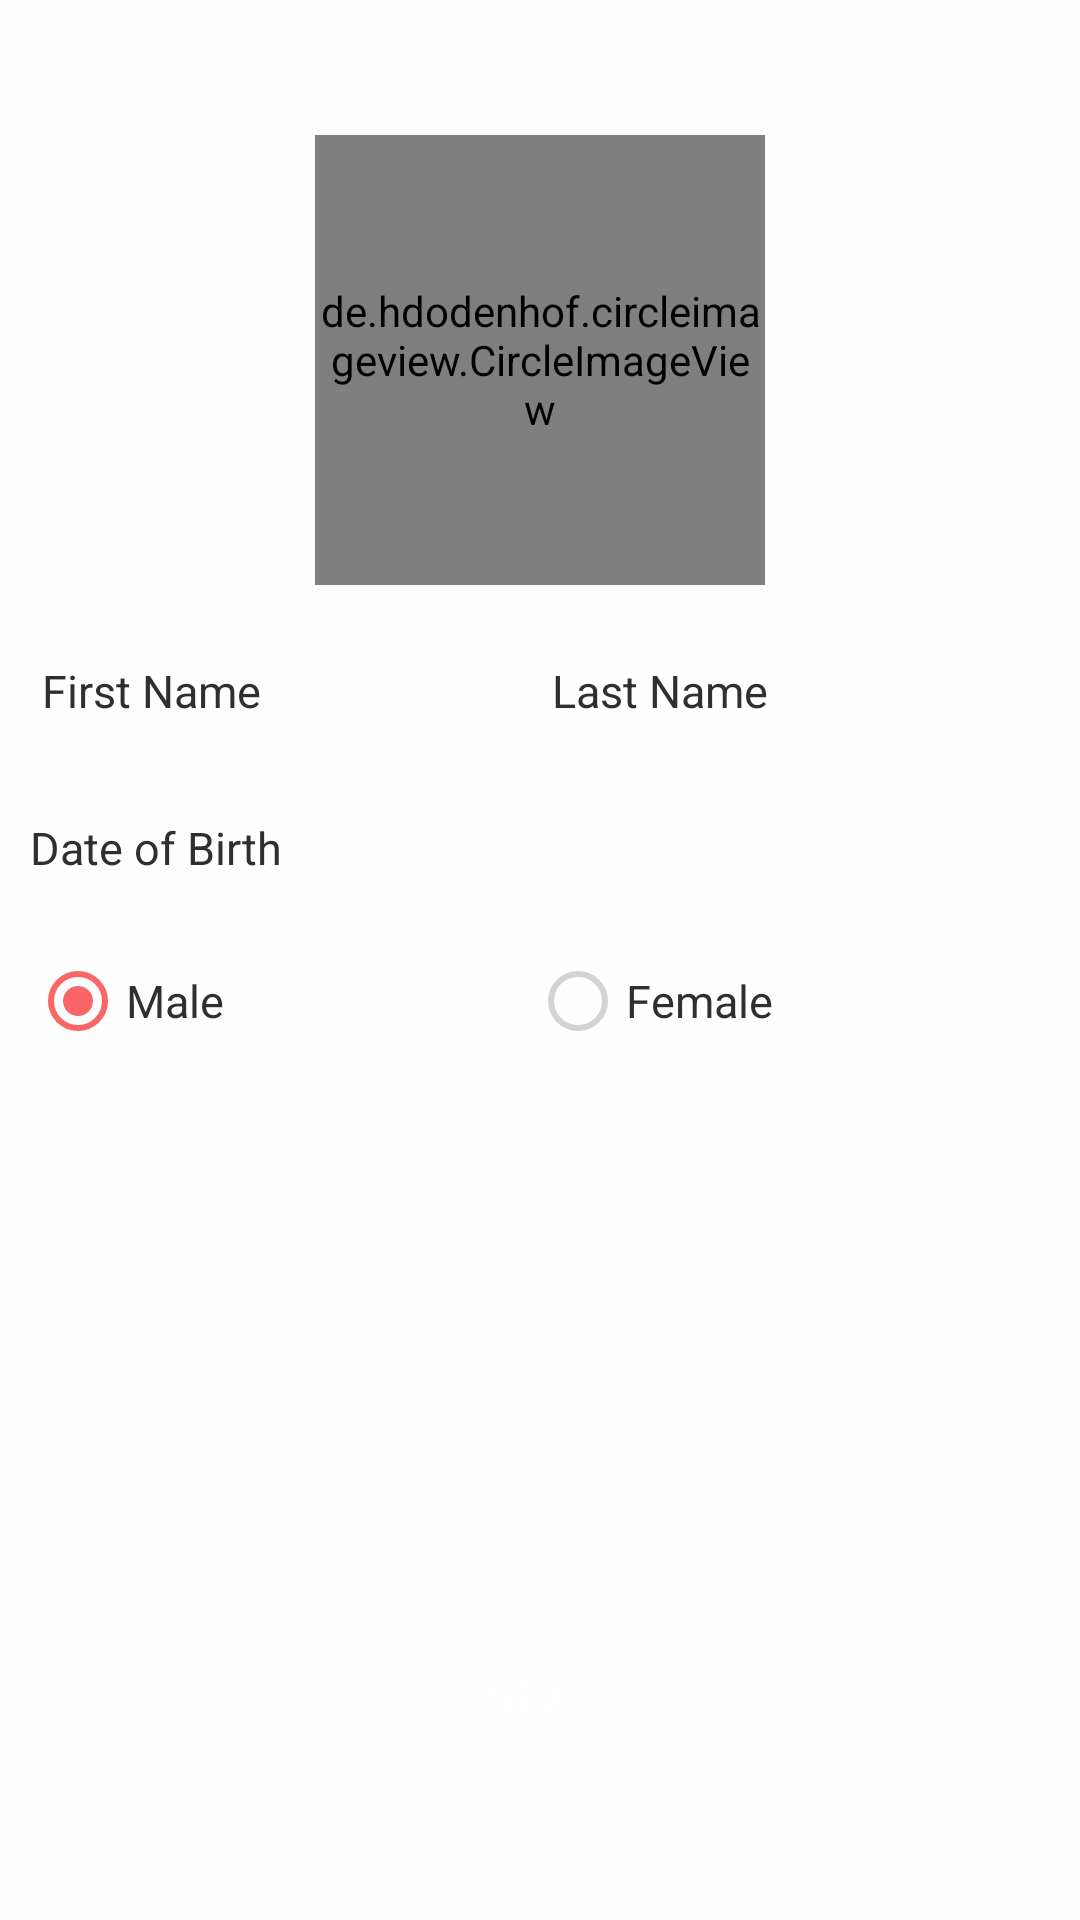

The Android layout XML behind this screen, and the referenced resources:
<!-- AndroidManifest.xml: application theme noactionbar_whiteStatus -->
<!-- res/layout/activity_get_user_info.xml -->
<?xml version="1.0" encoding="utf-8"?>
<FrameLayout xmlns:android="http://schemas.android.com/apk/res/android"
xmlns:tools="http://schemas.android.com/tools"
android:layout_width="match_parent"
android:layout_height="match_parent"
xmlns:app="http://schemas.android.com/apk/res-auto"
android:background="@color/light_white"
android:id="@+id/Get_Info_F"
tools:context="com.indosoft.binder.Accounts.Get_User_Info_A">

<RelativeLayout
    android:layout_width="match_parent"
    android:layout_height="match_parent">


    <androidx.appcompat.widget.Toolbar
        android:id="@+id/toolbar"
        android:layout_width="match_parent"
        android:layout_height="45dp"
        android:layout_weight="1"
        app:contentInsetLeft="0dp"
        app:contentInsetStart="0dp"
        android:layout_alignParentTop="true">

        <RelativeLayout
            android:layout_width="match_parent"
            android:layout_height="match_parent">



        </RelativeLayout>

    </androidx.appcompat.widget.Toolbar>




        <LinearLayout
            android:layout_width="match_parent"
            android:layout_height="match_parent"
            android:orientation="vertical"
            android:weightSum="4"
            android:layout_below="@id/toolbar">

        <LinearLayout
            android:layout_width="match_parent"
            android:layout_height="match_parent"
            android:orientation="vertical"
            android:layout_weight="1">

            <RelativeLayout
                android:layout_width="150dp"
                android:layout_height="150dp"
                android:layout_gravity="center">
                <de.hdodenhof.circleimageview.CircleImageView
                    android:layout_width="150dp"
                    android:layout_height="150dp"
                    android:src="@drawable/profile_image_placeholder"
                    android:id="@+id/profile_image"
                    android:layout_centerHorizontal="true"/>
                <ImageButton
                    android:layout_width="40dp"
                    android:layout_height="40dp"
                    android:scaleType="fitXY"
                    android:id="@+id/edit_profile_image"
                    android:background="@color/transparent"
                    android:src="@drawable/ic_round_edit_color"
                    android:layout_alignParentEnd="true"
                    android:layout_alignParentBottom="true"
                    />
            </RelativeLayout>


            <LinearLayout
                android:layout_width="match_parent"
                android:layout_height="wrap_content"
                android:layout_marginTop="15dp"
                android:paddingStart="10dp"
                android:paddingEnd="10dp"
                android:orientation="horizontal"
                android:background="@drawable/d_bottom_gray_line">

                <EditText
                    android:layout_width="match_parent"
                    android:layout_height="wrap_content"
                    android:text=""
                    android:layout_weight="1"
                    android:hint="@string/first_name"
                    android:textColorHint="@color/black"
                    android:textSize="15dp"
                    android:inputType="textCapWords"
                    android:backgroundTint="@color/transparent"
                    android:id="@+id/first_name"
                   android:textColor="@color/black"/>


                <EditText
                    android:layout_width="match_parent"
                    android:layout_height="wrap_content"
                    android:text=""
                    android:hint="@string/last_name"
                    android:layout_weight="1"
                    android:textColorHint="@color/black"
                    android:textSize="15dp"
                    android:inputType="textCapWords"
                    android:backgroundTint="@color/transparent"
                    android:id="@+id/last_name"
                    android:textColor="@color/black"/>


            </LinearLayout>



            <RelativeLayout
                android:layout_width="match_parent"
                android:layout_height="wrap_content"
                android:background="@drawable/d_bottom_gray_line">

            <EditText
                android:layout_width="match_parent"
                android:layout_height="wrap_content"
                android:hint="@string/date_of_birth"
                android:textColor="@color/black"
                android:id="@+id/dateofbirth_edit"
                android:textColorHint="@color/black"
                android:textSize="15dp"
                android:clickable="false"
                android:focusable="false"
                android:inputType="textCapWords"
                android:backgroundTint="@color/transparent"
                android:layout_marginTop="15dp"
                android:paddingTop="10dp"
                android:paddingBottom="10dp"
                android:paddingStart="10dp"
                android:paddingEnd="10dp"/>

            </RelativeLayout>

            <RadioGroup
                android:layout_width="match_parent"
                android:layout_height="wrap_content"
                android:orientation="horizontal"
                android:layout_marginTop="15dp"
                android:paddingStart="10dp">
                <RadioButton
                    android:layout_width="wrap_content"
                    android:layout_height="wrap_content"
                    android:text="@string/male"
                    android:textSize="15dp"
                    android:layout_weight="1"
                    android:id="@+id/male_btn"
                    android:checked="true"
                    android:theme="@style/RadioButton"
                    android:textColor="@color/black"/>

                <RadioButton
                    android:layout_width="wrap_content"
                    android:layout_height="wrap_content"
                    android:text="@string/female"
                    android:textSize="15dp"
                    android:layout_weight="1"
                    android:id="@+id/female_btn"
                    android:theme="@style/RadioButton"
                    android:textColor="@color/black"/>
            </RadioGroup>




        </LinearLayout>

            <LinearLayout
                android:layout_width="match_parent"
                android:layout_height="match_parent"
                android:layout_weight="3"
                android:gravity="center">
            <Button
                android:layout_width="match_parent"
                android:layout_height="50dp"
                android:layout_marginStart="15dp"
                android:layout_marginEnd="15dp"
                android:text="@string/next"
                android:textSize="15dp"
                android:id="@+id/nextbtn"
                android:textColor="@color/white"
                android:background="@drawable/ic_pink_background"/>

            </LinearLayout>

        </LinearLayout>


</RelativeLayout>

</FrameLayout>
<!-- resources referenced by this layout -->
<resources>
  <color name="black">#2F2F2F</color>
  <color name="light_white">#fffefe</color>
  <color name="transparent">#00ffffff</color>
  <color name="white">#fff</color>
  <string name="date_of_birth">Date of Birth</string>
  <string name="female">Female</string>
  <string name="first_name">First Name</string>
  <string name="last_name">Last Name</string>
  <string name="male">Male</string>
  <string name="next">Next</string>
  <style name="RadioButton" parent="Theme.AppCompat.Light">
          <item name="colorAccent">@color/pink_color</item>
          <item name="android:textColorSecondary">@color/graycolor</item>
          <item name="colorControlNormal">@color/graycolor</item>
      </style>
  <style name="noactionbar_whiteStatus" parent="Theme.AppCompat.NoActionBar">
          <item name="colorPrimary">@color/white</item>
          <item name="colorPrimaryDark">@color/black</item>
          <item name="colorAccent">@color/pink_color</item>
          <item name="android:popupMenuStyle">@style/PopupMenu</item>
          <item name="android:windowContentTransitions" tools:targetApi="lollipop">true</item>
      </style>
  <color name="pink_color">#fa6565</color>
  <color name="graycolor">#D3D3D3</color>
  <style name="PopupMenu" parent="@android:style/Widget.PopupMenu">
          <item name="android:popupBackground">@android:color/white</item>
          <item name="android:textColor">@color/black</item>
      </style>
</resources>
